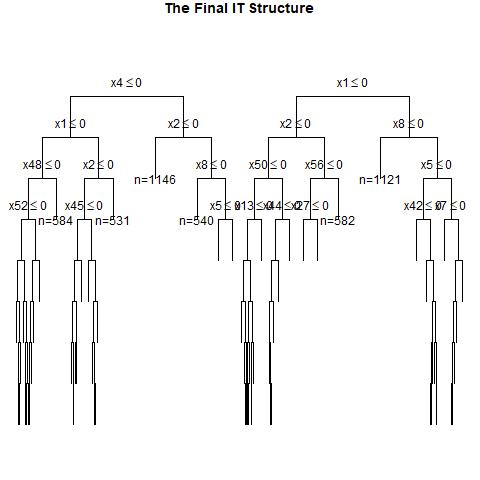

Source data for this figure (header and first rows):
, x1, x2, x3, x4, x5, x6, x7, x8, x9, x10, x11, x12, x13, x14, x15, x16, x17, x18, x19, x20, x21, x22, x23
1, 1, 0, 0, 1, 1, 1, 0, 1, 1, 0, 0, 1, 1, 0, 1, 1, 0, 1, 0, 0, 1, 0, 0
2, 0, 0, 0, 1, 0, 1, 0, 0, 0, 0, 0, 0, 0, 1, 1, 0, 1, 0, 1, 0, 0, 1, 1
3, 1, 0, 1, 1, 0, 1, 0, 1, 0, 0, 1, 0, 1, 0, 1, 0, 1, 1, 1, 1, 1, 0, 0
4, 1, 0, 0, 0, 0, 0, 0, 0, 0, 1, 1, 0, 0, 0, 0, 0, 1, 1, 0, 0, 1, 0, 1
5, 1, 0, 1, 0, 0, 1, 1, 0, 1, 0, 0, 1, 0, 1, 1, 0, 1, 1, 0, 0, 0, 0, 0
6, 0, 0, 0, 0, 1, 1, 0, 0, 0, 1, 1, 0, 0, 1, 0, 1, 1, 0, 1, 0, 0, 0, 1
7, 1, 1, 1, 1, 0, 0, 1, 1, 0, 0, 1, 0, 1, 0, 1, 1, 1, 0, 1, 1, 0, 1, 1
8, 1, 1, 1, 1, 1, 1, 0, 1, 0, 0, 0, 1, 1, 1, 0, 1, 1, 1, 1, 1, 1, 0, 0
9, 1, 1, 1, 0, 0, 1, 0, 1, 0, 1, 1, 1, 1, 0, 1, 0, 0, 1, 0, 1, 0, 0, 0
10, 0, 1, 0, 1, 1, 0, 1, 0, 0, 1, 0, 1, 0, 1, 1, 1, 1, 1, 0, 1, 0, 0, 1
11, 1, 0, 0, 1, 0, 0, 1, 1, 0, 0, 1, 0, 0, 0, 1, 0, 1, 1, 1, 1, 1, 1, 1
12, 0, 0, 0, 0, 1, 0, 1, 1, 0, 0, 0, 1, 0, 0, 1, 1, 1, 0, 0, 0, 0, 1, 1
13, 0, 1, 1, 1, 0, 1, 1, 1, 0, 1, 1, 0, 1, 0, 1, 1, 1, 1, 0, 1, 1, 0, 1
14, 0, 0, 1, 1, 1, 1, 0, 1, 0, 1, 1, 1, 1, 0, 1, 1, 0, 1, 0, 1, 0, 0, 1
15, 0, 1, 1, 0, 0, 0, 1, 1, 1, 1, 1, 0, 0, 0, 0, 1, 0, 1, 0, 1, 1, 0, 0
16, 1, 0, 0, 1, 0, 0, 0, 1, 0, 1, 0, 1, 0, 1, 0, 1, 0, 1, 1, 1, 1, 1, 0
17, 0, 0, 0, 0, 0, 1, 0, 1, 1, 0, 1, 1, 1, 1, 1, 1, 1, 1, 1, 1, 0, 1, 0
18, 1, 1, 1, 0, 0, 1, 1, 1, 0, 1, 0, 1, 0, 0, 1, 1, 1, 0, 0, 1, 1, 0, 1
19, 0, 0, 1, 1, 0, 0, 1, 1, 1, 1, 0, 0, 1, 1, 0, 0, 0, 0, 0, 1, 0, 0, 1
20, 0, 0, 1, 1, 1, 0, 0, 0, 0, 0, 0, 0, 0, 0, 1, 0, 1, 0, 1, 1, 0, 0, 1
21, 0, 1, 0, 0, 1, 0, 1, 1, 0, 0, 1, 0, 0, 1, 0, 1, 1, 0, 0, 1, 0, 1, 0
22, 1, 0, 0, 0, 0, 0, 0, 1, 0, 1, 0, 1, 0, 1, 1, 1, 1, 1, 0, 0, 0, 0, 0
23, 1, 0, 0, 0, 1, 1, 1, 1, 0, 1, 1, 1, 0, 1, 0, 0, 1, 1, 1, 0, 0, 0, 1
24, 1, 1, 1, 0, 1, 1, 1, 1, 1, 1, 0, 1, 0, 0, 0, 0, 0, 0, 1, 1, 1, 0, 1
25, 1, 0, 0, 0, 0, 1, 0, 0, 0, 0, 1, 1, 0, 1, 0, 0, 0, 0, 1, 0, 1, 1, 0
26, 0, 0, 1, 1, 1, 1, 0, 0, 0, 0, 0, 0, 1, 1, 1, 0, 0, 1, 1, 0, 1, 0, 1
27, 1, 1, 0, 1, 1, 1, 1, 1, 0, 1, 1, 0, 1, 0, 0, 0, 0, 1, 0, 1, 0, 0, 1
28, 1, 1, 1, 0, 0, 1, 1, 1, 1, 1, 0, 0, 1, 0, 1, 0, 0, 0, 0, 0, 0, 1, 0
29, 0, 1, 1, 0, 0, 1, 1, 0, 1, 1, 1, 0, 1, 0, 1, 1, 1, 1, 1, 1, 0, 1, 0
30, 1, 1, 0, 0, 0, 0, 0, 0, 1, 1, 0, 1, 1, 0, 0, 1, 1, 0, 1, 0, 1, 0, 1
31, 1, 0, 1, 0, 0, 0, 1, 0, 0, 1, 1, 0, 0, 0, 1, 1, 1, 1, 0, 0, 1, 0, 1
32, 1, 0, 1, 1, 1, 1, 0, 1, 1, 0, 1, 0, 1, 1, 1, 1, 1, 0, 0, 0, 0, 0, 1
33, 0, 0, 1, 0, 1, 1, 1, 0, 0, 1, 1, 1, 0, 0, 0, 0, 0, 1, 0, 0, 1, 1, 1
34, 0, 0, 1, 1, 0, 1, 0, 1, 0, 0, 0, 1, 1, 0, 0, 1, 0, 1, 1, 1, 0, 0, 1
35, 1, 1, 0, 0, 0, 1, 0, 1, 1, 0, 1, 0, 0, 1, 1, 0, 0, 1, 0, 1, 0, 0, 0
36, 1, 0, 0, 0, 1, 1, 1, 1, 0, 1, 1, 1, 1, 0, 1, 1, 0, 0, 1, 0, 1, 1, 0
37, 1, 1, 0, 1, 0, 1, 1, 0, 1, 0, 0, 0, 1, 1, 1, 0, 1, 0, 0, 1, 0, 1, 1
38, 0, 0, 0, 1, 1, 1, 1, 0, 0, 0, 0, 1, 0, 1, 1, 1, 1, 0, 0, 1, 0, 1, 0
39, 0, 0, 1, 0, 1, 0, 1, 1, 0, 0, 0, 0, 0, 0, 1, 0, 1, 1, 0, 0, 1, 1, 1
40, 1, 1, 1, 0, 1, 0, 0, 1, 0, 1, 0, 1, 0, 1, 1, 1, 0, 0, 0, 0, 1, 1, 0
41, 0, 0, 0, 1, 1, 1, 0, 1, 0, 0, 0, 1, 0, 0, 0, 0, 0, 1, 1, 0, 1, 1, 0
42, 0, 1, 0, 1, 0, 1, 1, 0, 1, 0, 1, 1, 0, 1, 1, 1, 0, 1, 1, 1, 0, 0, 0
43, 0, 0, 1, 1, 1, 0, 0, 0, 0, 0, 1, 1, 0, 1, 0, 1, 1, 1, 1, 0, 0, 0, 1
44, 1, 1, 1, 0, 1, 1, 1, 0, 1, 1, 0, 1, 1, 0, 0, 0, 1, 0, 1, 1, 1, 0, 0
45, 0, 1, 0, 1, 1, 0, 1, 1, 0, 1, 0, 0, 0, 0, 0, 0, 0, 1, 1, 0, 1, 0, 1
46, 0, 0, 0, 1, 1, 1, 0, 0, 0, 0, 0, 0, 0, 0, 1, 1, 1, 0, 1, 1, 1, 0, 1
47, 1, 0, 0, 0, 0, 1, 0, 0, 1, 0, 0, 1, 1, 1, 1, 0, 1, 0, 1, 1, 1, 1, 1
48, 1, 0, 0, 0, 0, 1, 0, 1, 0, 0, 1, 0, 0, 1, 0, 1, 0, 1, 1, 1, 0, 0, 1
49, 1, 0, 1, 1, 1, 0, 1, 0, 1, 0, 0, 0, 0, 1, 1, 0, 1, 0, 0, 1, 0, 1, 1
50, 1, 0, 1, 1, 1, 1, 0, 0, 1, 1, 0, 0, 0, 1, 0, 1, 1, 0, 0, 0, 1, 1, 0
51, 0, 1, 1, 1, 0, 1, 1, 0, 1, 0, 0, 0, 1, 1, 1, 1, 1, 1, 0, 1, 0, 0, 1
52, 0, 0, 1, 0, 0, 1, 0, 0, 1, 0, 1, 1, 1, 1, 0, 0, 1, 0, 0, 1, 1, 0, 0
53, 1, 1, 1, 0, 0, 0, 0, 1, 0, 1, 1, 1, 0, 0, 0, 1, 1, 1, 0, 1, 1, 0, 1
54, 0, 1, 0, 1, 1, 1, 0, 0, 0, 0, 0, 0, 1, 0, 0, 1, 0, 1, 0, 1, 1, 1, 0
55, 0, 0, 0, 0, 0, 1, 1, 0, 0, 1, 0, 1, 1, 1, 0, 1, 0, 1, 0, 1, 0, 1, 1
56, 0, 1, 1, 0, 0, 1, 1, 1, 0, 0, 0, 1, 0, 0, 0, 0, 0, 0, 1, 1, 1, 0, 1
57, 1, 0, 0, 1, 1, 1, 1, 1, 1, 1, 0, 0, 1, 0, 0, 1, 1, 1, 1, 0, 0, 0, 1
58, 0, 0, 1, 1, 0, 0, 1, 0, 1, 0, 0, 0, 0, 0, 0, 1, 0, 1, 1, 1, 0, 1, 1
59, 1, 0, 1, 0, 1, 1, 1, 1, 0, 1, 0, 1, 0, 1, 0, 0, 0, 0, 0, 1, 0, 1, 0
60, 0, 0, 0, 1, 0, 1, 0, 0, 1, 0, 0, 0, 1, 1, 1, 1, 1, 1, 0, 1, 0, 0, 1
... 940 more rows
